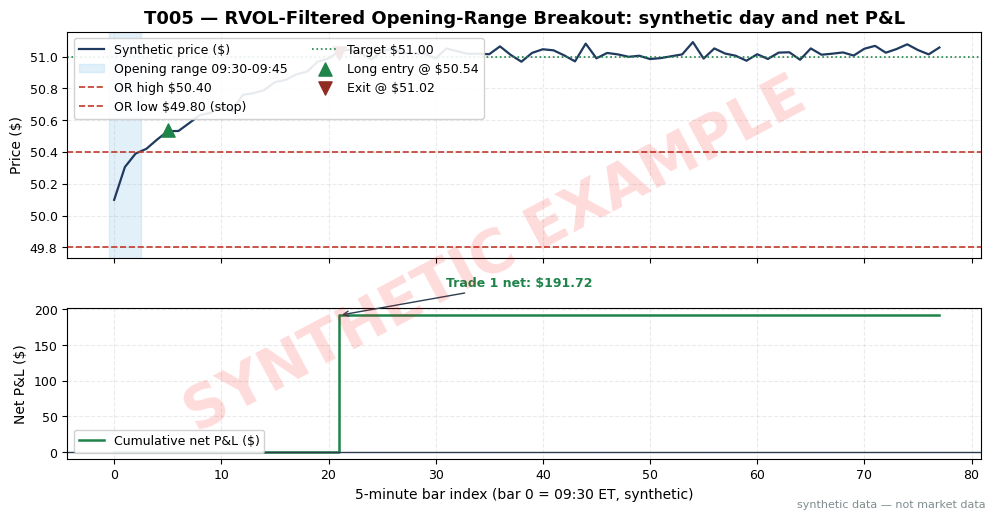

Write the Python code that produced this figure. (Note: this script raises an exception after producing the figure.)
import matplotlib
matplotlib.use("Agg")  # headless render on the Mac/VM
import matplotlib.pyplot as plt
import numpy as np

# ---- HOUSE STYLE (do not restyle) ----
plt.rcParams.update({
    "figure.figsize": (10, 5.2),
    "figure.dpi": 150,
    "savefig.dpi": 150,
    "font.family": "DejaVu Sans",
    "font.size": 10,
    "axes.titlesize": 13,
    "axes.titleweight": "bold",
    "axes.labelsize": 10,
    "axes.grid": True,
    "grid.alpha": 0.25,
    "grid.linestyle": "--",
    "xtick.labelsize": 9,
    "ytick.labelsize": 9,
    "legend.fontsize": 9,
    "legend.framealpha": 0.9,
})
PALETTE = {
    "price":   "#1f3a5f",  # dark navy — primary price/equity line
    "signal":  "#c0392b",  # red — signal / entries
    "signal2": "#8e44ad",  # purple — secondary signal
    "volume":  "#7f8c8d",  # grey — volume bars
    "band":    "#aed6f1",  # light blue — bands / fill
    "profit":  "#1e8449",  # green — profits / long
    "loss":    "#922b21",  # dark red — losses / short
    "zero":    "#2c3e50",  # baseline
}

# ---- T005 worked example (seed 105) ----
# Synthetic 5-minute bars, 09:30-16:00 (78 bars), fictional stock "XYZ".
# All values SYNTHETIC — not market data.
rng = np.random.default_rng(105)
n = 78
t = np.arange(n)

# Opening range (09:30-09:45, bars 0-2): synthetic anchors
ORH, ORL = 50.40, 49.80
W = ORH - ORL
RVOL_OR = 1.8        # passes >= 1.5 example gate
VPIN = 0.22          # passes <= 0.30 example toxicity gate

# Designed intraday path: break above ORH at bar 4, run to target, drift after
C = np.zeros(n)
C[0:3] = [50.10, 50.28, 50.35] + rng.normal(0, 0.02, 3)
C[3] = 50.42 + rng.normal(0, 0.01)
C[4] = 50.48 + rng.normal(0, 0.01)          # trigger bar close > ORH
C[5] = 50.52 + rng.normal(0, 0.01)          # fill at bar-5 open (approx)
rise = np.linspace(C[5], 51.05, 16)
C[6:22] = rise + rng.normal(0, 0.02, 16)
C[22:] = 51.02 + rng.normal(0, 0.03, n - 22)

BAR_RVOL_4 = 1.6     # trigger-bar RVOL passes >= 1.2 example gate
assert C[4] > ORH and BAR_RVOL_4 >= 1.2 and RVOL_OR >= 1.5 and VPIN <= 0.30

# ---- Trade logic (mirrors chapter T3 pseudocode, example thresholds) ----
R = 300.0            # dollar risk budget (example)
SPREAD = 0.02
COMM_RT = 0.01
entry_fill = C[5] + SPREAD / 2          # buy: pay ask at bar-5 open
stop = ORL
risk_share = entry_fill - stop
N = int(R // risk_share)
target = ORH + W                        # +1x OR width (1R, example)

exit_idx = None
for b in range(6, n):
    mid_exit = C[b] - SPREAD / 2
    if mid_exit >= target:               # target hit
        exit_idx = b
        break
    if C[b] + SPREAD / 2 <= stop:        # stopped
        exit_idx = b
        break
assert exit_idx is not None
exit_fill = C[exit_idx] - SPREAD / 2

gross = N * (exit_fill - entry_fill)
comm = N * COMM_RT
net = gross - comm

print("T005 worked example (seed 105) — SYNTHETIC")
print(f"OR 09:30-09:45: high {ORH:.2f} low {ORL:.2f} width {W:.2f}; RVOL_OR {RVOL_OR:.1f}x (>=1.5 pass)")
print(f"trigger bar 4 (09:50-09:55): close {C[4]:.2f} > {ORH:.2f}, bar RVOL {BAR_RVOL_4:.1f}x (>=1.2 pass), VPIN {VPIN:.2f} (<=0.30 pass)")
print(f"fill bar 5 open: buy {N} @ {entry_fill:.2f}; stop {stop:.2f}; risk/share {risk_share:.2f}")
print(f"exit bar {exit_idx}: target {target:.2f} hit -> sell @ {exit_fill:.2f}")
print(f"gross {gross:.2f} | commission {comm:.2f} | NET {net:.2f}")

# ---- Plot ----
fig, (ax1, ax2) = plt.subplots(2, 1, figsize=(10, 5.2), sharex=True,
                               gridspec_kw={"height_ratios": [3, 2]})
ax1.plot(t, C, color=PALETTE["price"], lw=1.6, label="Synthetic price ($)")
ax1.axvspan(-0.5, 2.5, color=PALETTE["band"], alpha=0.35, label="Opening range 09:30-09:45")
ax1.axhline(ORH, color=PALETTE["signal"], ls="--", lw=1.2, label=f"OR high ${ORH:.2f}")
ax1.axhline(ORL, color=PALETTE["signal"], ls="--", lw=1.2, label=f"OR low ${ORL:.2f} (stop)")
ax1.axhline(target, color=PALETTE["profit"], ls=":", lw=1.2, label=f"Target ${target:.2f}")
ax1.scatter([5], [entry_fill], s=90, color=PALETTE["profit"], marker="^",
            zorder=5, label=f"Long entry @ ${entry_fill:.2f}")
ax1.scatter([exit_idx], [exit_fill], s=90, color=PALETTE["loss"], marker="v",
            zorder=5, label=f"Exit @ ${exit_fill:.2f}")
ax1.set_ylabel("Price ($)")
ax1.set_title("T005 — RVOL-Filtered Opening-Range Breakout: synthetic day and net P&L")
ax1.legend(loc="upper left", ncol=2)

cum = np.zeros(n)
cum[exit_idx:] = net
ax2.step(t, cum, where="post", color=PALETTE["profit"], lw=1.8, label="Cumulative net P&L ($)")
ax2.axhline(0, color=PALETTE["zero"], lw=1)
ax2.annotate(f"Trade 1 net: ${net:,.2f}", xy=(exit_idx, net), xytext=(exit_idx + 10, net + 40),
             arrowprops=dict(arrowstyle="->", color=PALETTE["zero"]),
             fontsize=9, color=PALETTE["profit"], weight="bold")
ax2.set_xlabel("5-minute bar index (bar 0 = 09:30 ET, synthetic)")
ax2.set_ylabel("Net P&L ($)")
ax2.legend(loc="lower left")

# ---- SYNTHETIC WATERMARK (mandatory) ----
fig = plt.gcf()
fig.text(0.5, 0.5, "SYNTHETIC EXAMPLE", fontsize=42, color="red", alpha=0.14,
         ha="center", va="center", rotation=28, weight="bold", zorder=10)
fig.text(0.99, 0.01, "synthetic data — not market data", fontsize=8, color="#7f8c8d",
         ha="right", va="bottom")
plt.tight_layout()
from pathlib import Path
ROOT = Path(__file__).resolve().parents[2]
plt.savefig(ROOT / "images" / "T005_example.png", bbox_inches="tight")
plt.close()
print("saved", ROOT / "images" / "T005_example.png")
